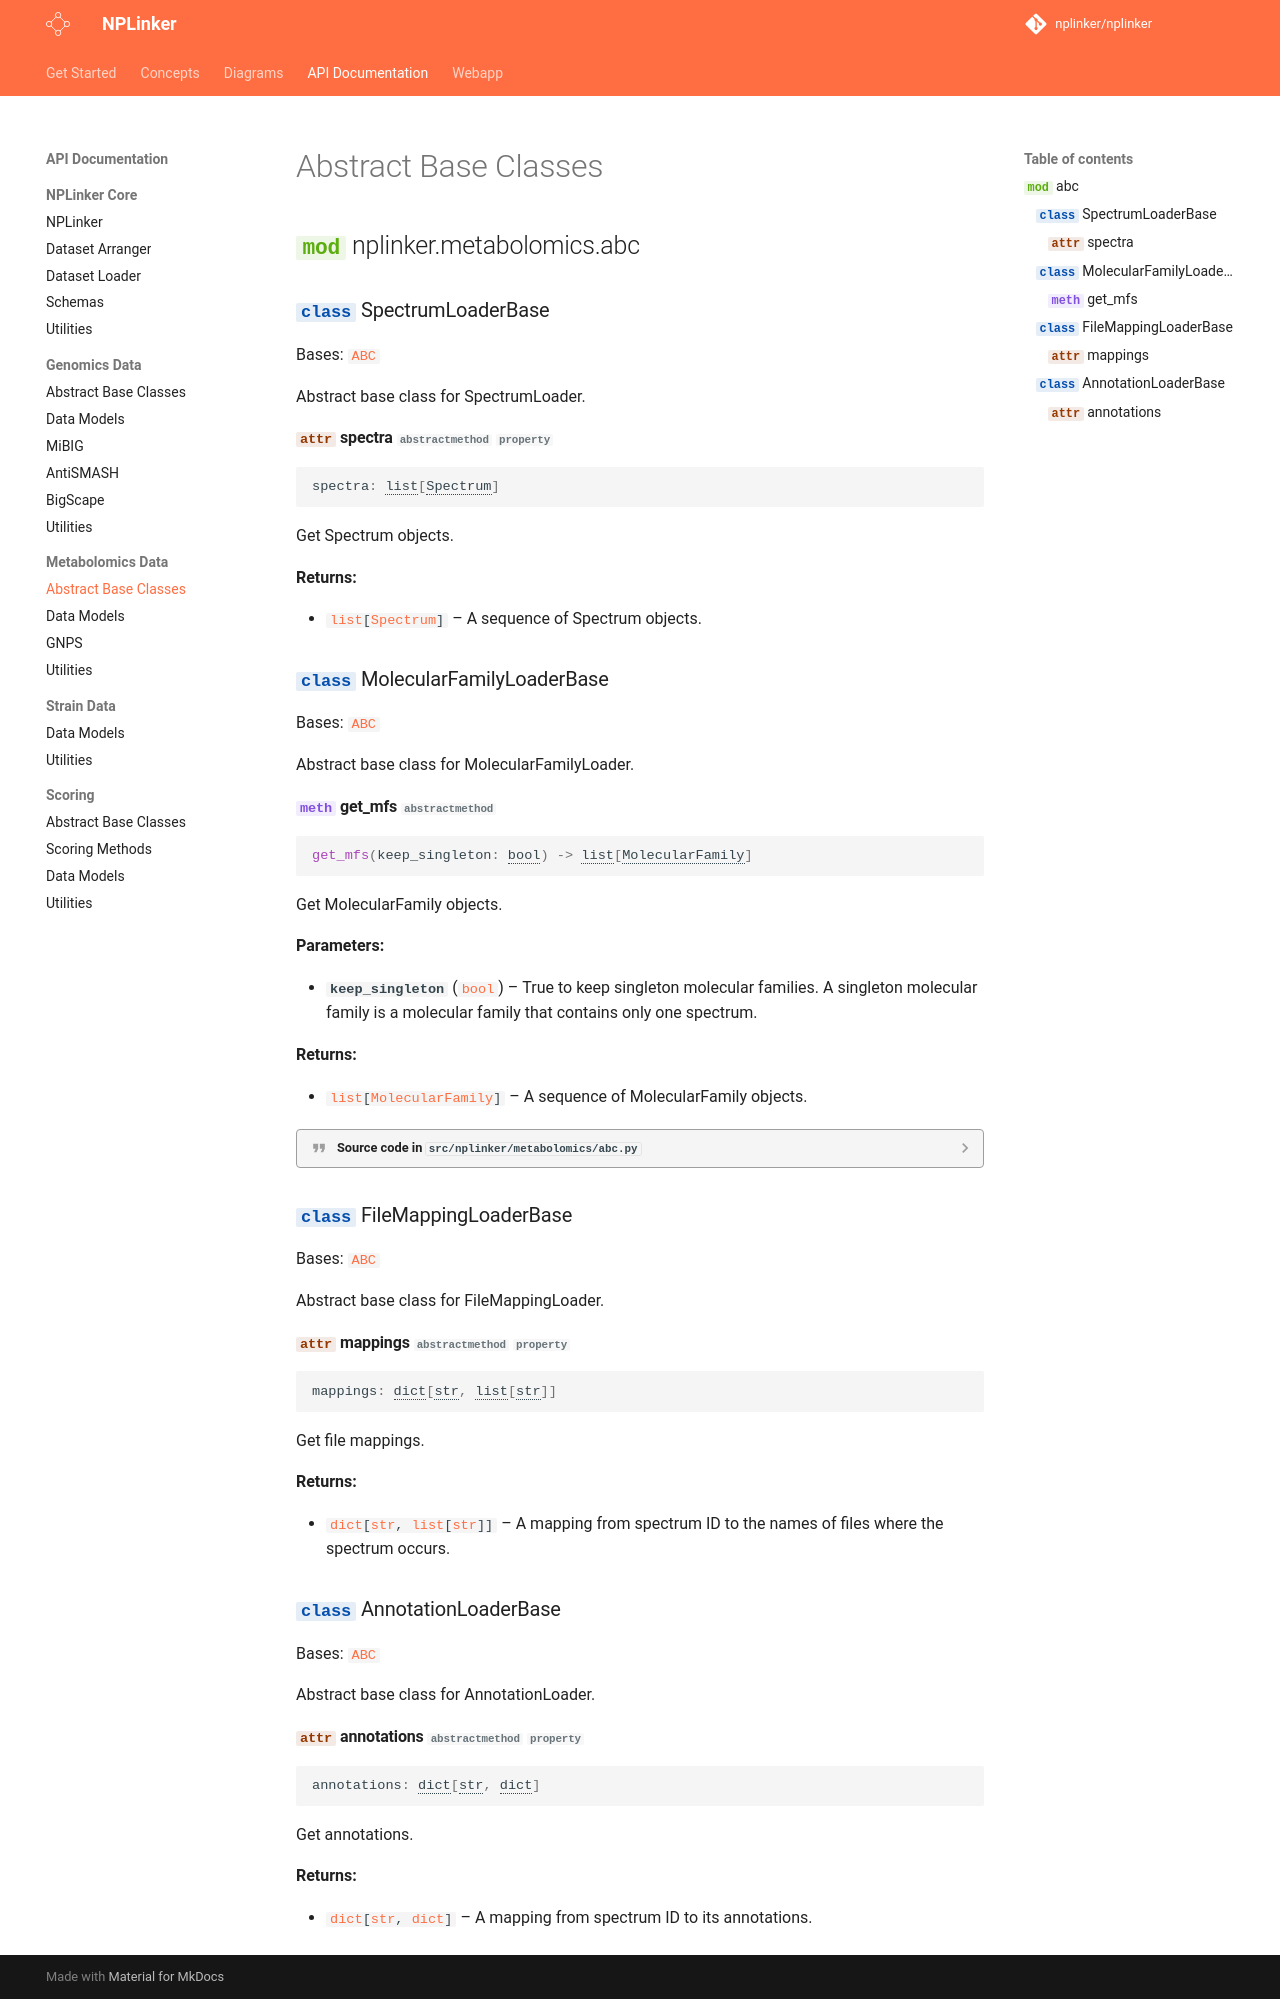

repository: NPLinker/nplinker · page: 2.0.0/api/metabolomics_abc/index.html · generator: mkdocs

::: nplinker.metabolomics.abc
